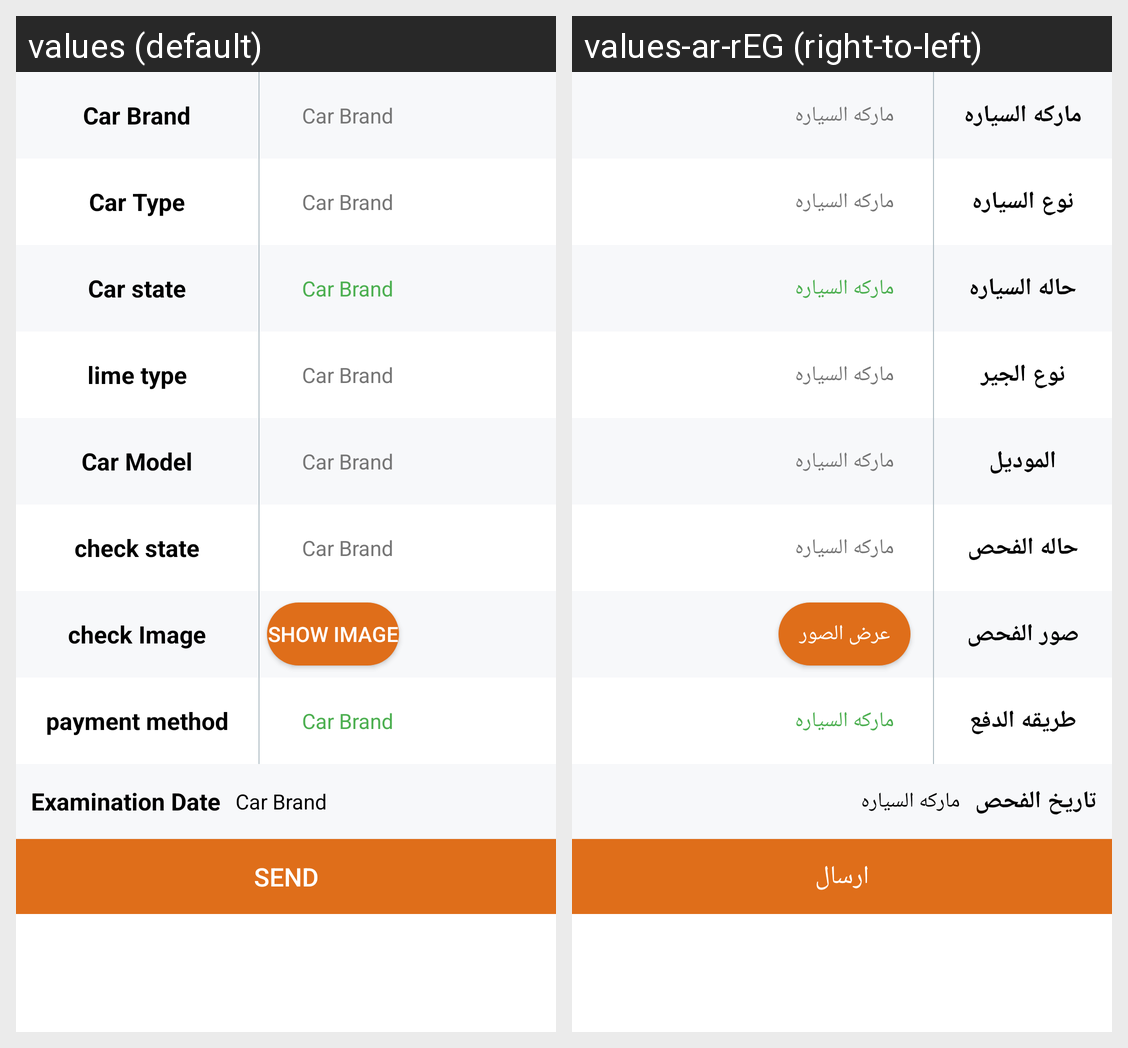

Here is an Android app screen in its default locale and in the app's own translations. Write out the translated-string differences for the strings that appear on this screen.
Android screen res/layout/car_details_fragment.xml rendered under 2 locales, left to right: values (default), values-ar-rEG (right-to-left). Device: Nexus 5 (rendered at 1080×1920; each locale shown at half size, 540×960, under a caption strip naming it); theme AppTheme.
Strings drawn on this screen, with the default value and each locale's value (text and hints the layout hard-codes, and strings that could not be matched under every locale, appear in the picture but are not listed):

car_name
  values: Car Brand
  values-ar-rEG: ماركه السياره

car_type
  values: Car Type
  values-ar-rEG: نوع السياره

car_status
  values: Car state
  values-ar-rEG: حاله السياره

car_lime
  values: lime type
  values-ar-rEG: نوع الجير

car_model
  values: Car Model
  values-ar-rEG: الموديل

check_status
  values: check state
  values-ar-rEG: حاله الفحص

images_check
  values: check Image
  values-ar-rEG: صور الفحص

show_images
  values: show Image
  values-ar-rEG: عرض الصور

payment_method
  values: payment method
  values-ar-rEG: طريقه الدفع

date_of_examination
  values: Examination Date
  values-ar-rEG: تاريخ الفحص

send_message
  values: Send
  values-ar-rEG: ارسال
